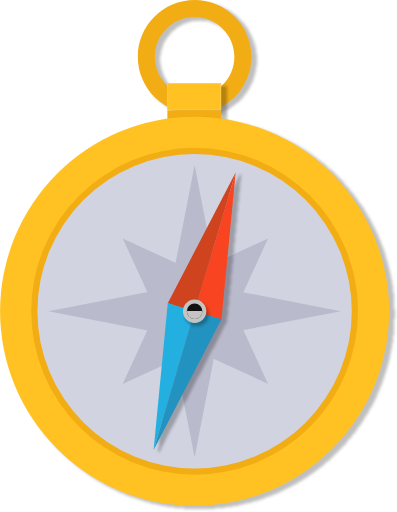
t = 0.00 s
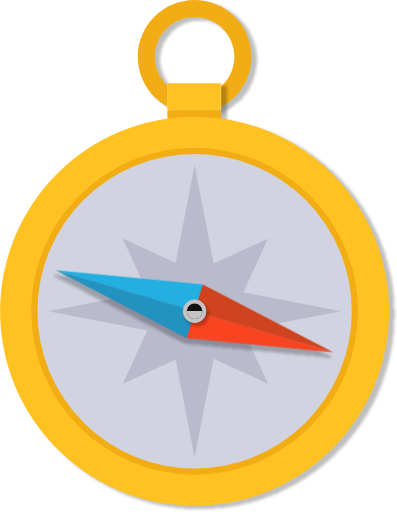
t = 0.75 s
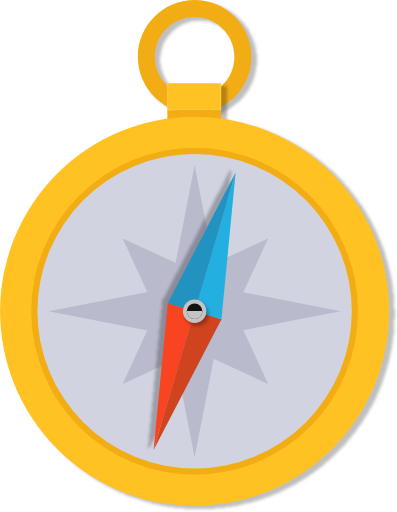
t = 1.50 s
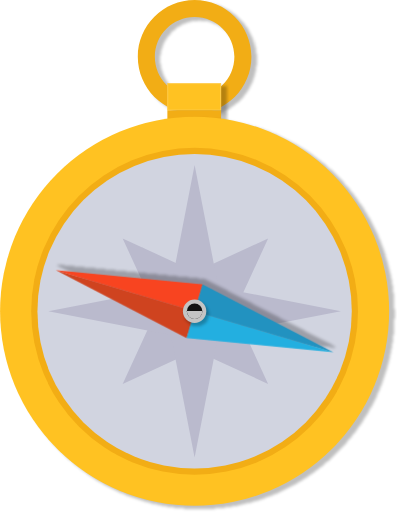
t = 2.25 s

The animated SVG that drew these frames (rendered in a browser with its animation timeline set to each time). Animation: 1 SMIL element (animateTransform=1); one cycle of 3.00 s, repeats indefinitely.

<svg width="510" height="658" viewBox="0 0 510 658" fill="none" xmlns="http://www.w3.org/2000/svg">
    <g transform="translate(0,0)">
        <g filter="url(#filter0_d)">
            <path d="M323 73C323 113.317 290.317 146 250 146C209.683 146 177 113.317 177 73C177 32.6832 209.683 0 250 0C290.317 0 323 32.6832 323 73ZM198.892 73C198.892 101.226 221.774 124.108 250 124.108C278.226 124.108 301.108 101.226 301.108 73C301.108 44.774 278.226 21.8923 250 21.8923C221.774 21.8923 198.892 44.774 198.892 73Z"
                  fill="#F2AD15"/>
        </g>
        <g filter="url(#filter1_d)">
            <rect x="215" y="107" width="69" height="35" fill="#FFC222"/>
            <rect x="215.5" y="107.5" width="68" height="34" stroke="#FFCE58" stroke-linejoin="round"/>
        </g>
        <g filter="url(#filter2_d)">
            <rect x="215" y="142" width="69" height="35" fill="#F2AD15"/>
        </g>
        <g filter="url(#filter3_d)">
            <circle cx="250" cy="400" r="250" fill="#FFC222"/>
        </g>
        <circle cx="250" cy="400" r="210" fill="#F2AD15"/>
        <circle cx="250" cy="400" r="202" fill="#D1D4E0"/>
        <path d="M344.465 306.465L301.488 399.93L344.465 493.395L251 450.418L157.535 493.395L200.512 399.93L157.535 306.465L251 349.442L344.465 306.465Z"
              fill="#BABACD"/>
        <path d="M250 212L280.575 369.425L438 400L280.575 430.575L250 588L219.425 430.575L62 400L219.425 369.425L250 212Z"
              fill="#BABACD"/>
        <defs>
            <filter id="filter0_d" x="177" y="0" width="156" height="154" filterUnits="userSpaceOnUse"
                    color-interpolation-filters="sRGB">
                <feFlood flood-opacity="0" result="BackgroundImageFix"/>
                <feColorMatrix in="SourceAlpha" type="matrix" values="0 0 0 0 0 0 0 0 0 0 0 0 0 0 0 0 0 0 127 0"/>
                <feOffset dx="6" dy="4"/>
                <feGaussianBlur stdDeviation="2"/>
                <feColorMatrix type="matrix" values="0 0 0 0 0 0 0 0 0 0 0 0 0 0 0 0 0 0 0.25 0"/>
                <feBlend mode="normal" in2="BackgroundImageFix" result="effect1_dropShadow"/>
                <feBlend mode="normal" in="SourceGraphic" in2="effect1_dropShadow" result="shape"/>
            </filter>
            <filter id="filter1_d" x="215" y="107" width="79" height="43" filterUnits="userSpaceOnUse"
                    color-interpolation-filters="sRGB">
                <feFlood flood-opacity="0" result="BackgroundImageFix"/>
                <feColorMatrix in="SourceAlpha" type="matrix" values="0 0 0 0 0 0 0 0 0 0 0 0 0 0 0 0 0 0 127 0"/>
                <feOffset dx="6" dy="4"/>
                <feGaussianBlur stdDeviation="2"/>
                <feColorMatrix type="matrix" values="0 0 0 0 0 0 0 0 0 0 0 0 0 0 0 0 0 0 0.25 0"/>
                <feBlend mode="normal" in2="BackgroundImageFix" result="effect1_dropShadow"/>
                <feBlend mode="normal" in="SourceGraphic" in2="effect1_dropShadow" result="shape"/>
            </filter>
            <filter id="filter2_d" x="215" y="142" width="79" height="43" filterUnits="userSpaceOnUse"
                    color-interpolation-filters="sRGB">
                <feFlood flood-opacity="0" result="BackgroundImageFix"/>
                <feColorMatrix in="SourceAlpha" type="matrix" values="0 0 0 0 0 0 0 0 0 0 0 0 0 0 0 0 0 0 127 0"/>
                <feOffset dx="6" dy="4"/>
                <feGaussianBlur stdDeviation="2"/>
                <feColorMatrix type="matrix" values="0 0 0 0 0 0 0 0 0 0 0 0 0 0 0 0 0 0 0.25 0"/>
                <feBlend mode="normal" in2="BackgroundImageFix" result="effect1_dropShadow"/>
                <feBlend mode="normal" in="SourceGraphic" in2="effect1_dropShadow" result="shape"/>
            </filter>
            <filter id="filter3_d" x="0" y="150" width="510" height="508" filterUnits="userSpaceOnUse"
                    color-interpolation-filters="sRGB">
                <feFlood flood-opacity="0" result="BackgroundImageFix"/>
                <feColorMatrix in="SourceAlpha" type="matrix" values="0 0 0 0 0 0 0 0 0 0 0 0 0 0 0 0 0 0 127 0"/>
                <feOffset dx="6" dy="4"/>
                <feGaussianBlur stdDeviation="2"/>
                <feColorMatrix type="matrix" values="0 0 0 0 0 0 0 0 0 0 0 0 0 0 0 0 0 0 0.25 0"/>
                <feBlend mode="normal" in2="BackgroundImageFix" result="effect1_dropShadow"/>
                <feBlend mode="normal" in="SourceGraphic" in2="effect1_dropShadow" result="shape"/>
            </filter>
        </defs>
    </g>

    <g transform="translate(0, 0)">
        <g filter="url(#filter4_d)">
            <path d="M302.745 221.63L215.477 389.786L249.999 399.995L302.745 221.63Z" fill="#CF431F"/>
            <path d="M197.291 578.359L215.514 389.785L250.037 399.994L197.291 578.359Z" fill="#23AFE0"/>
            <path d="M302.745 221.63L284.521 410.204L249.999 399.995L302.745 221.63Z" fill="#F84420"/>
            <path d="M197.291 578.359L284.559 410.203L250.037 399.994L197.291 578.359Z" fill="#2292C0"/>
            <animateTransform attributeName="transform"
                              attributeType="XML"
                              type="rotate"
                              from="0 250 400"
                              to="360 250 400"
                              dur="3s"
                              repeatCount="indefinite"/>
        </g>
        <filter id="filter4_d" x="162.769" y="210.421" width="184.498" height="385.146" filterUnits="userSpaceOnUse"
                color-interpolation-filters="sRGB">
            <feFlood flood-opacity="0" result="BackgroundImageFix"/>
            <feColorMatrix in="SourceAlpha" type="matrix" values="0 0 0 0 0 0 0 0 0 0 0 0 0 0 0 0 0 0 127 0"/>
            <feOffset dx="6" dy="3"/>
            <feGaussianBlur stdDeviation="2"/>
            <feColorMatrix type="matrix" values="0 0 0 0 0 0 0 0 0 0 0 0 0 0 0 0 0 0 0.25 0"/>
            <feBlend mode="normal" in2="BackgroundImageFix" result="effect1_dropShadow"/>
            <feBlend mode="normal" in="SourceGraphic" in2="effect1_dropShadow" result="shape"/>
        </filter>
    </g>

    <g transform="translate(0,0)">
        <g filter="url(#filter5_d)">
            <circle cx="250" cy="400" r="15" fill="#C4C4C4"/>
        </g>
        <circle cx="250" cy="400" r="10" transform="rotate(-180 250 400)" fill="#121212"/>
        <circle cx="250" cy="400" r="10" transform="rotate(-180 250 400)" fill="url(#paint0_linear)"/>
        <filter id="filter5_d" x="234" y="385" width="38" height="38" filterUnits="userSpaceOnUse"
                color-interpolation-filters="sRGB">
            <feFlood flood-opacity="0" result="BackgroundImageFix"/>
            <feColorMatrix in="SourceAlpha" type="matrix" values="0 0 0 0 0 0 0 0 0 0 0 0 0 0 0 0 0 0 127 0"/>
            <feOffset dx="3" dy="4"/>
            <feGaussianBlur stdDeviation="2"/>
            <feColorMatrix type="matrix" values="0 0 0 0 0 0 0 0 0 0 0 0 0 0 0 0 0 0 0.25 0"/>
            <feBlend mode="normal" in2="BackgroundImageFix" result="effect1_dropShadow"/>
            <feBlend mode="normal" in="SourceGraphic" in2="effect1_dropShadow" result="shape"/>
        </filter>
        <linearGradient id="paint0_linear" x1="250.5" y1="400" x2="250.5" y2="400.5" gradientUnits="userSpaceOnUse">
            <stop stop-color="#C4C4C4"/>
            <stop offset="0.0001" stop-color="white" stop-opacity="0.442708"/>
            <stop offset="0.00296875" stop-color="white" stop-opacity="0"/>
            <stop offset="1" stop-color="white" stop-opacity="0"/>
        </linearGradient>
    </g>
</svg>